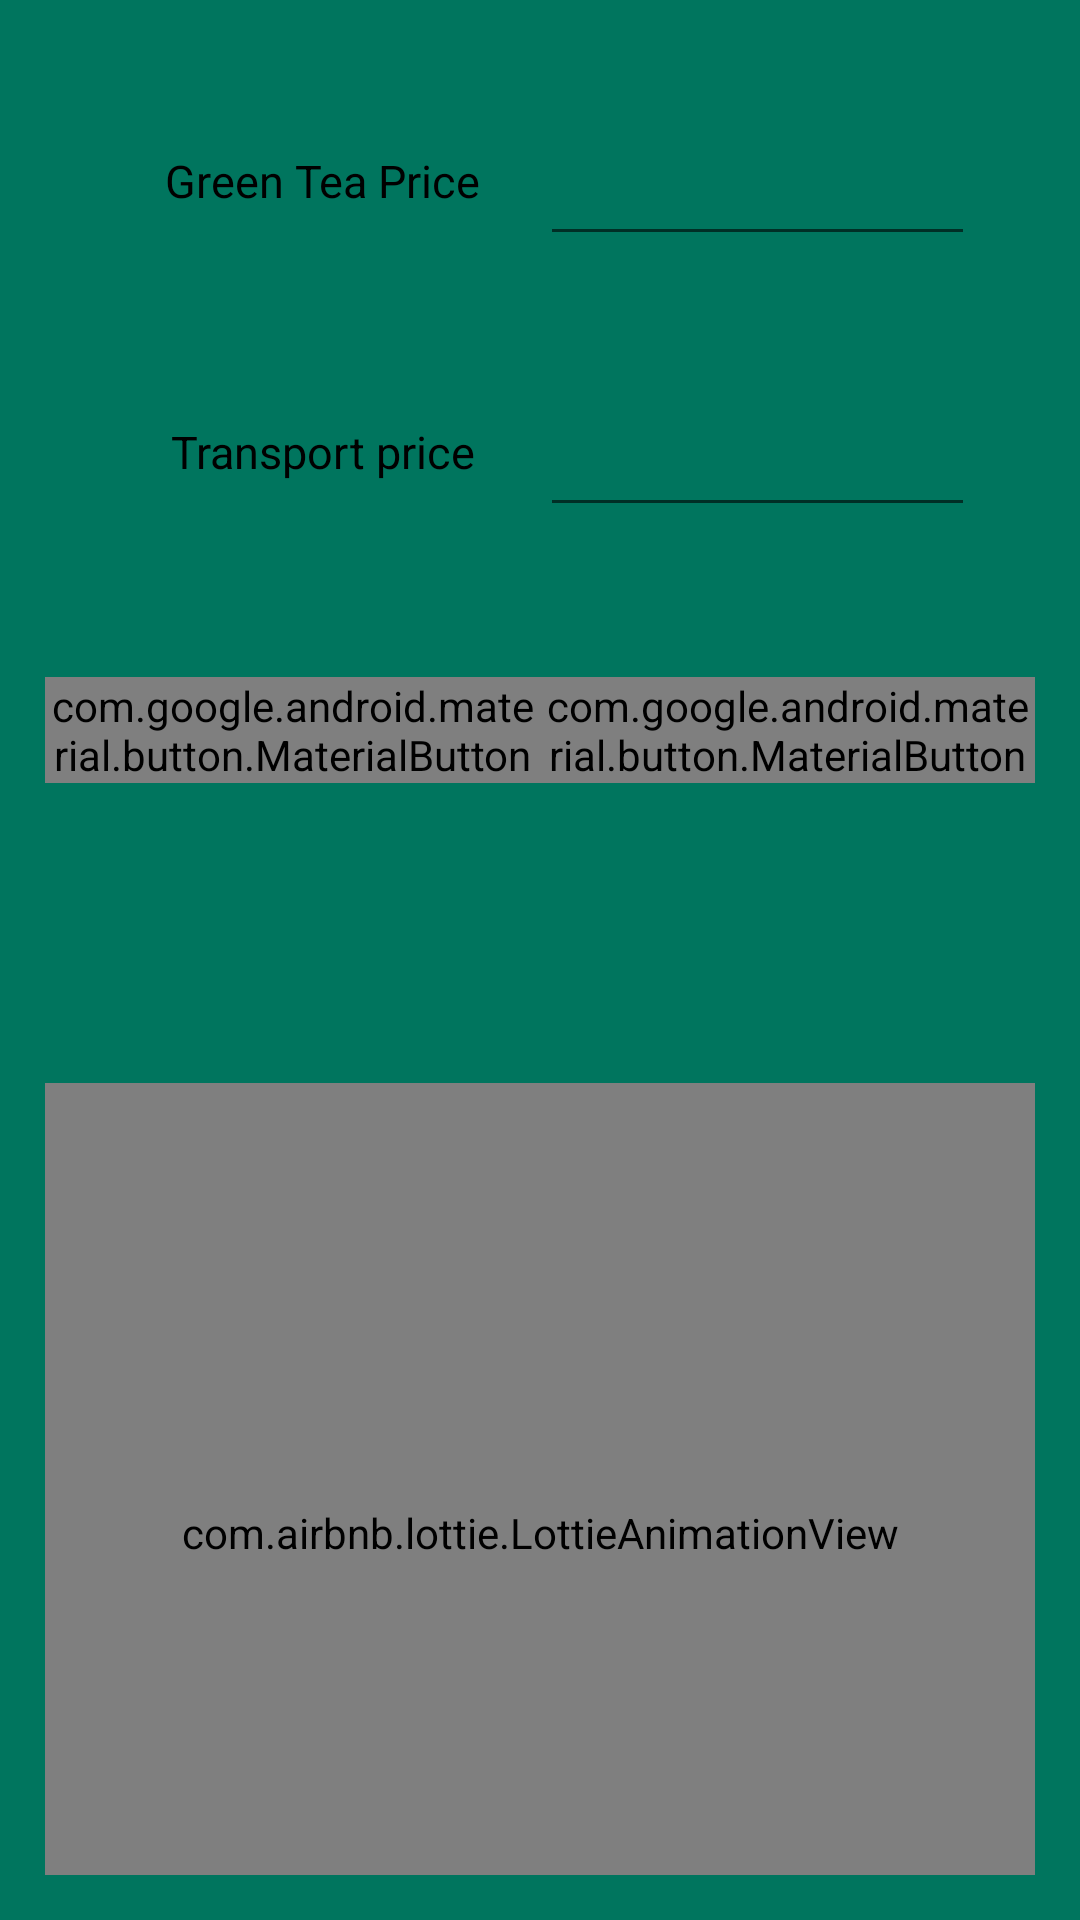

The Android layout XML behind this screen, and the referenced resources:
<!-- AndroidManifest.xml: application theme Theme.TeaPlucker -->
<!-- res/layout/activity_pre_data_set.xml -->
<?xml version="1.0" encoding="utf-8"?>
<LinearLayout xmlns:android="http://schemas.android.com/apk/res/android"
    xmlns:app="http://schemas.android.com/apk/res-auto"
    xmlns:tools="http://schemas.android.com/tools"
    android:layout_width="match_parent"
    android:layout_height="match_parent"
    tools:context=".AddSuplierActivity"
    style="@style/SCREEN">

    <LinearLayout
        android:layout_width="match_parent"
        android:layout_height="wrap_content"
        android:orientation="vertical"
        android:padding="15dp">

       <LinearLayout
           android:layout_width="match_parent"
           android:layout_height="wrap_content"
           android:orientation="horizontal"
           tools:ignore="Suspicious0dp"
           android:padding="20dp">

           <TextView
               android:layout_width="0dp"
               android:layout_height="match_parent"
               android:layout_weight="1"
               android:text="Green Tea Price"
               android:gravity="center"
               style="@style/TEXT"/>

           <EditText
               android:id="@+id/Et_Id"
               android:layout_width="0dp"
               android:layout_height="match_parent"
               android:layout_weight="1"
               android:inputType="number"
               style="@style/TEXT"
               android:textSize="15dp"
               android:padding="15dp" />

           <TextView
               android:id="@+id/TvFinalGt"
               android:layout_width="0dp"
               android:layout_height="match_parent"
               android:layout_weight="1"
               android:visibility="gone"
               android:text=""
               android:gravity="center"
               style="@style/TEXT"/>

       </LinearLayout>

        <LinearLayout
            android:layout_width="match_parent"
            android:layout_height="wrap_content"
            android:orientation="horizontal"
            tools:ignore="Suspicious0dp"
            android:padding="20dp">

            <TextView
                android:layout_width="0dp"
                android:layout_height="match_parent"
                android:layout_weight="1"
                android:text="Transport price"
                android:gravity="center"
                style="@style/TEXT"/>

            <EditText
                android:id="@+id/Et_name"
                android:layout_width="0dp"
                android:layout_height="match_parent"
                android:layout_weight="1"
                style="@style/TEXT"
                android:inputType="number"
                android:padding="15dp"
                android:textSize="15dp"/>

            <TextView
                android:id="@+id/TvFinaltr"
                android:layout_width="0dp"
                android:layout_height="match_parent"
                android:layout_weight="1"
                android:visibility="gone"
                android:text=""
                android:gravity="center"
                style="@style/TEXT"/>


        </LinearLayout>

        <LinearLayout
            android:layout_width="match_parent"
            android:layout_height="wrap_content"
            android:orientation="horizontal"
            tools:ignore="Suspicious0dp">

            <com.google.android.material.button.MaterialButton
                android:id="@+id/Btn_back"
                android:layout_width="0dp"
                android:layout_height="wrap_content"
                android:layout_weight="1"
                android:text="BACK"
                app:cornerRadius="15dp"
                android:layout_marginTop="30dp"
                style="@style/TEXT"/>

            <com.google.android.material.button.MaterialButton
                android:id="@+id/Brn_Add_Supplier"
                android:layout_width="0dp"
                android:layout_height="wrap_content"
                android:layout_weight="1"
                android:text="ADD"
                app:cornerRadius="15dp"
                android:layout_marginTop="30dp"
                style="@style/TEXT"/>


        </LinearLayout>

        <com.airbnb.lottie.LottieAnimationView
            android:id="@+id/lav_add_data"
            android:layout_width="match_parent"
            android:layout_height="300dp"
            android:layout_gravity="center"
            android:layout_marginStart="0dp"
            android:layout_marginEnd="0dp"
            android:layout_marginTop="100dp"
            app:lottie_autoPlay="true"
            app:lottie_fileName="add_product.json"/>


    </LinearLayout>


</LinearLayout>
<!-- resources referenced by this layout -->
<resources>
  <style name="SCREEN">
          <item name="android:background">@color/colorPrimary</item>
  
      </style>
  <style name="TEXT">
          <item name="android:textColor">#000</item>
          <item name="android:textSize">15sp</item>
  
      </style>
  <style name="Theme.TeaPlucker" parent="Theme.AppCompat.DayNight.NoActionBar">
          <item name="colorPrimary">@color/colorPrimary</item>
          <item name="colorPrimaryDark">@color/colorPrimaryDark</item>
          <item name="colorAccent">@color/colorAccent</item>
      </style>
  <color name="colorPrimary">#00755E</color>
  <color name="colorPrimaryDark">#50C878</color>
  <color name="colorAccent">#39FF14</color>
</resources>
